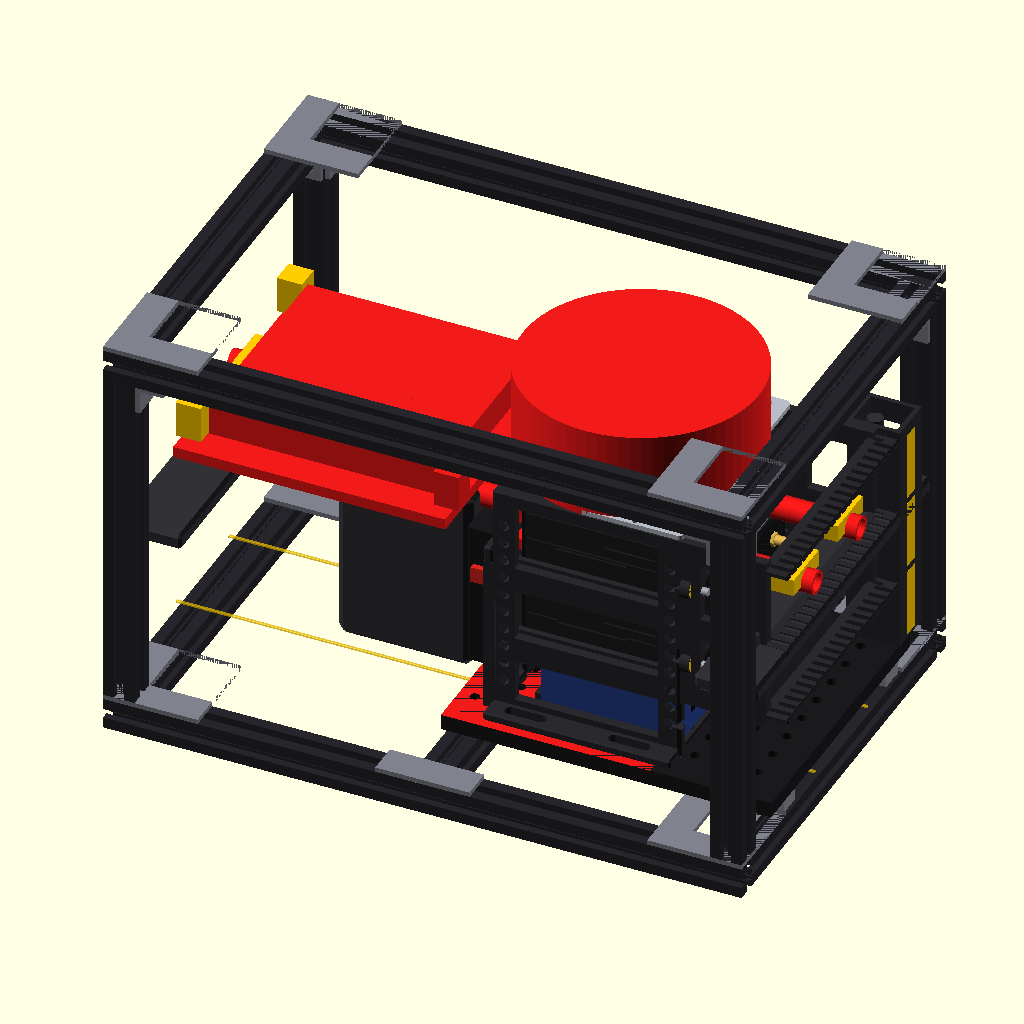
Cell 1 — every parameter at its default value.
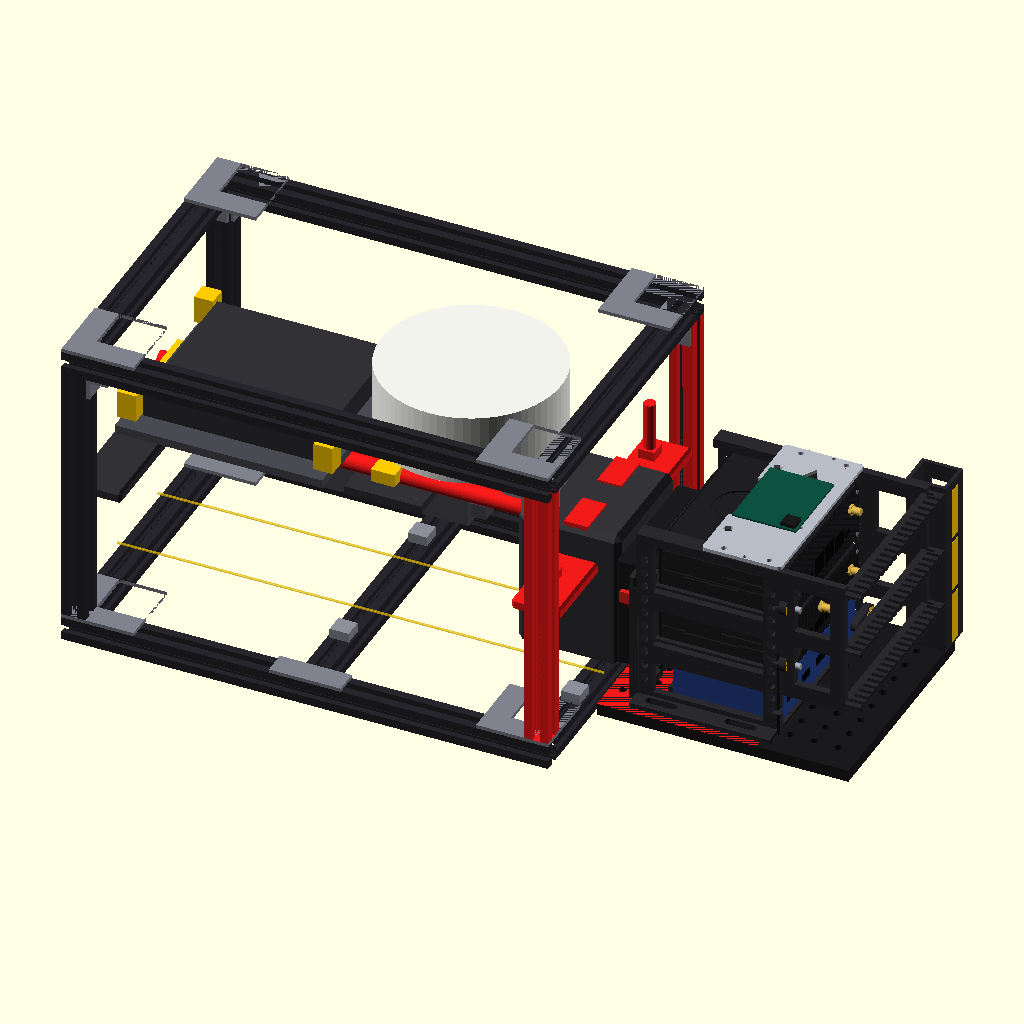
Cell 2: X_OFF = 464 (everything else at default).
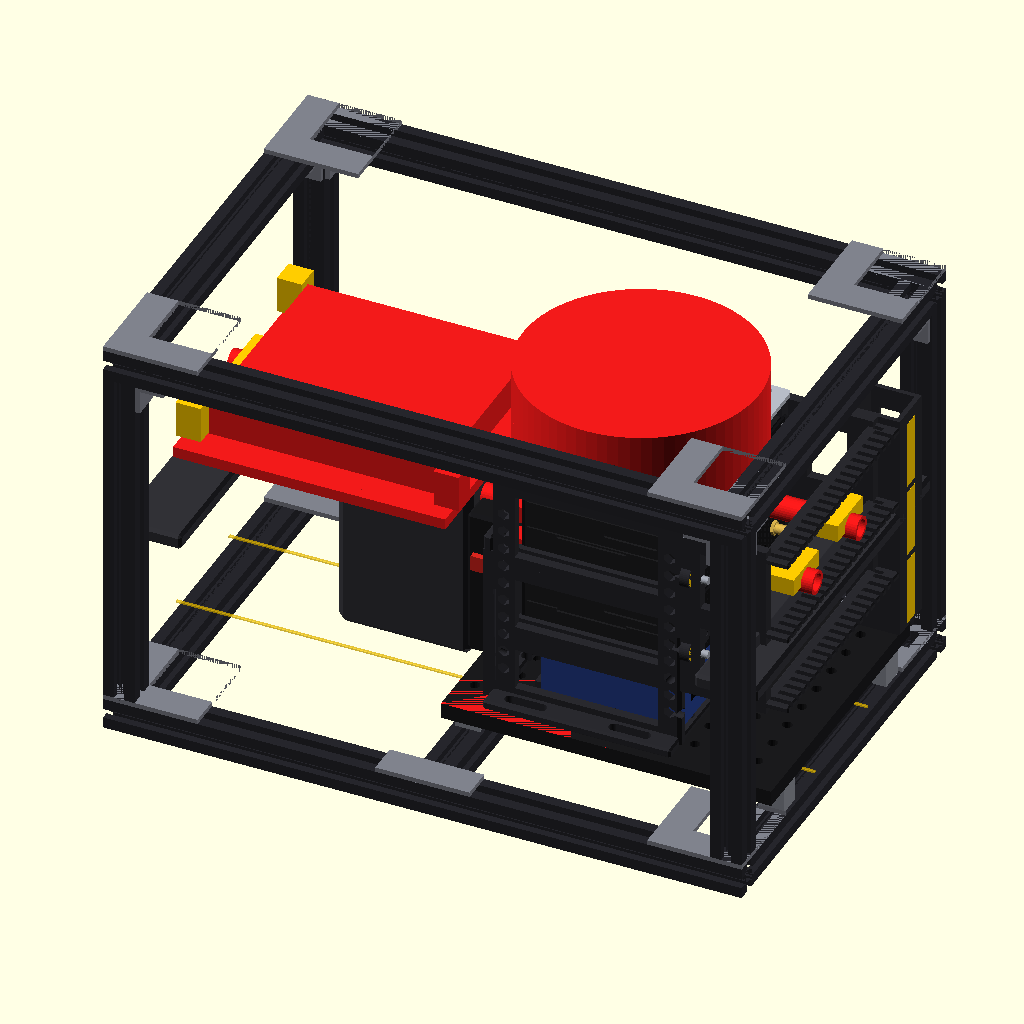
Cell 3 — RISER set to 16, the other parameters unchanged.
The same orthographic view direction (rotation 55°, 0°, 25°; colour scheme Cornfield) for every cell, with the view re-fitted per cell, so scale and position can differ between cells.
OpenSCAD source file canary_t1_cage/t1_stack/stack_on_deck.scad:
// ============================================================================
// T1 STACK on the concept-E deck — placement + interference study (read-only use
// of t1_concept_E.scad; that file is NOT edited).  RED = where the E antenna
// level (rods, yokes, MA963, dome, CO tray) passes through the stack's envelope.
//   openscad -D 'rev="C"' ...   (rev = "B" | "C"; set here AFTER the include so it overrides the E default)
// Placement: bay R, stack slide axis along deck +X (I/O face toward the x = 406
// end face), stack -X -> deck +Y (nose); cheese plate spans the centre member
// (x 203) and the x = 406 end member (x 396) on 8 mm risers (belt tunnel).
// ============================================================================
include <../t1_concept_E.scad>
use <make_t1_stack.scad>
view = "none";
rev = "C";
X_OFF = 232;          // deck x of the case back ends (stack y = 0)
Y_CTR = DYE / 2;      // deck y of the stack centreline
RISER = 8;            // Al risers on the member tops: cheese underside at z 28 (belt / strap tunnel over the tray skin z 24)
Z_OFF = E + RISER + 10;   // cheese-plate top (plate 10 EST)
S_ENV = [[-126, -95, 0], [174, 95, 171.5]];   // stack y 174 -> deck x 406: the cable bar stops at the end-face plane   // stack envelope in stack coords (from make_t1_stack echo)

module on_deck() translate([X_OFF, Y_CTR, Z_OFF]) rotate([0, 0, -90]) mirror([0, 0, 0]) children();
module env_box() on_deck() translate(S_ENV[0]) cube(S_ENV[1] - S_ENV[0]);

deck_frame();
posts_and_rods();
color([0.55, 0.56, 0.6]) for (x = [203, 396], y = [Y_CTR - 70, Y_CTR + 70]) translate([x - 8, y - 8, E]) cube([16, 16, RISER]);   // risers
on_deck() stack();
color([0.95, 0.1, 0.1]) intersection() { posts_and_rods(); env_box(); }                             // the conflict
// belt band + tunnel marker (lap belt at deck level, under the cheese plate and the hanging battery)
color([1, 0.8, 0], 0.5) for (y = BELT) translate([0, y - 1, E + 5]) cube([DXE, 2, 1]);
Parameter table extracted from the source (name, type, default, range or options):
view: string, default "none"
rev: string, default "C"
X_OFF: number, default 232
RISER: number, default 8
